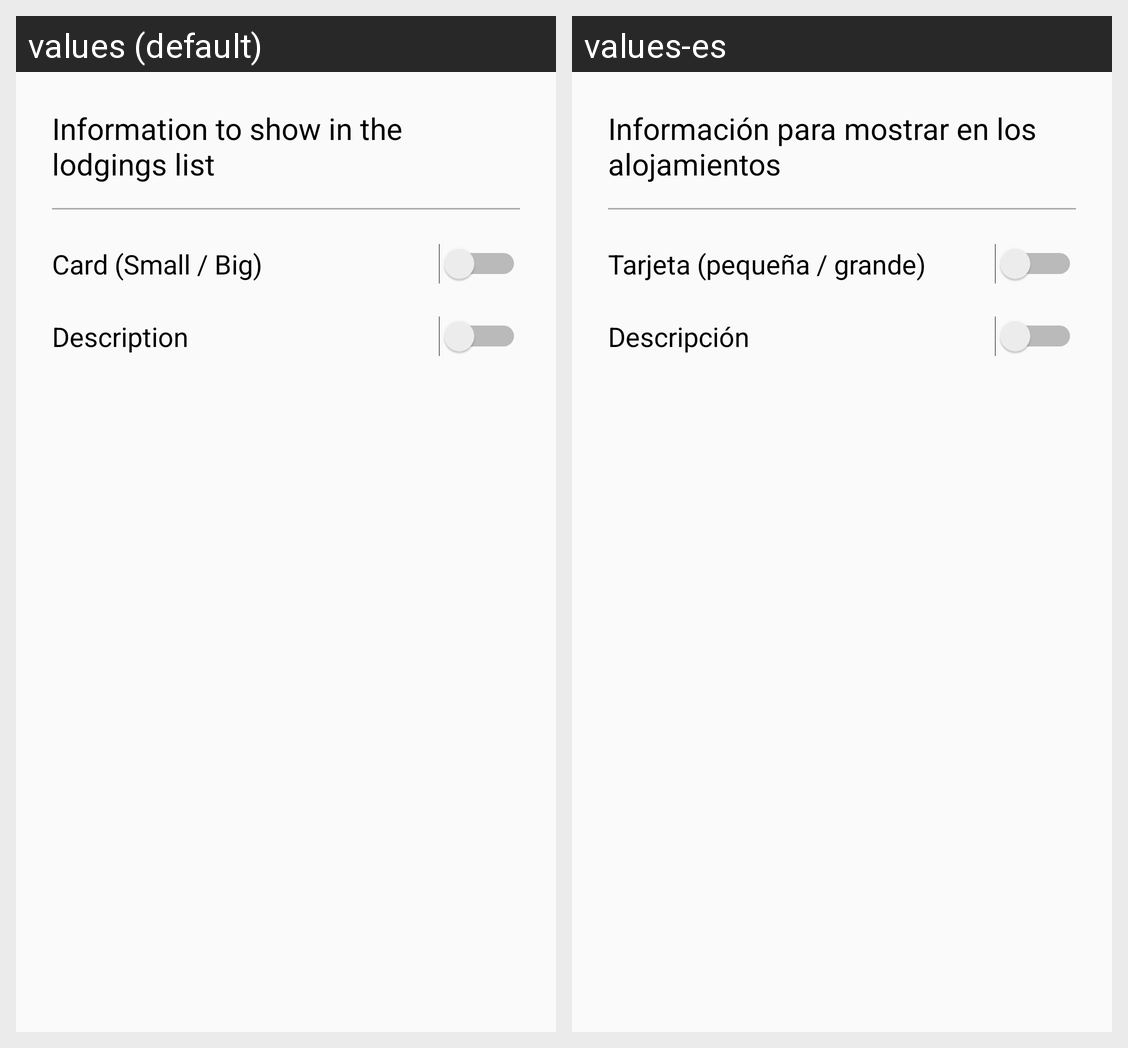

The Android screen above is rendered under two locales of the same app. Produce the string resources it draws, with the default and per-locale values.
Android screen res/layout/settings.xml rendered under 2 locales, left to right: values (default), values-es. Device: Nexus 5 (rendered at 1080×1920; each locale shown at half size, 540×960, under a caption strip naming it); theme AppTheme.
Strings drawn on this screen, with the default value and each locale's value (text and hints the layout hard-codes, and strings that could not be matched under every locale, appear in the picture but are not listed):

settings_title
  values: Information to show in the lodgings list
  values-es: Información para mostrar en los alojamientos

settings_desc
  values: Description
  values-es: Descripción

settings_card
  values: Card (Small / Big)
  values-es: Tarjeta (pequeña / grande)
